Run: headless pygame with SDL's dummy video driver; simulated clock (each Clock.tick advances the game by its frame time, no real sleeping); random seed 0; keys injected as events and as key.get_pressed() state; mouse plan: one left click at the window centre at the start of phase 2, then a move to the lower-right quarter at the start of phase 3.
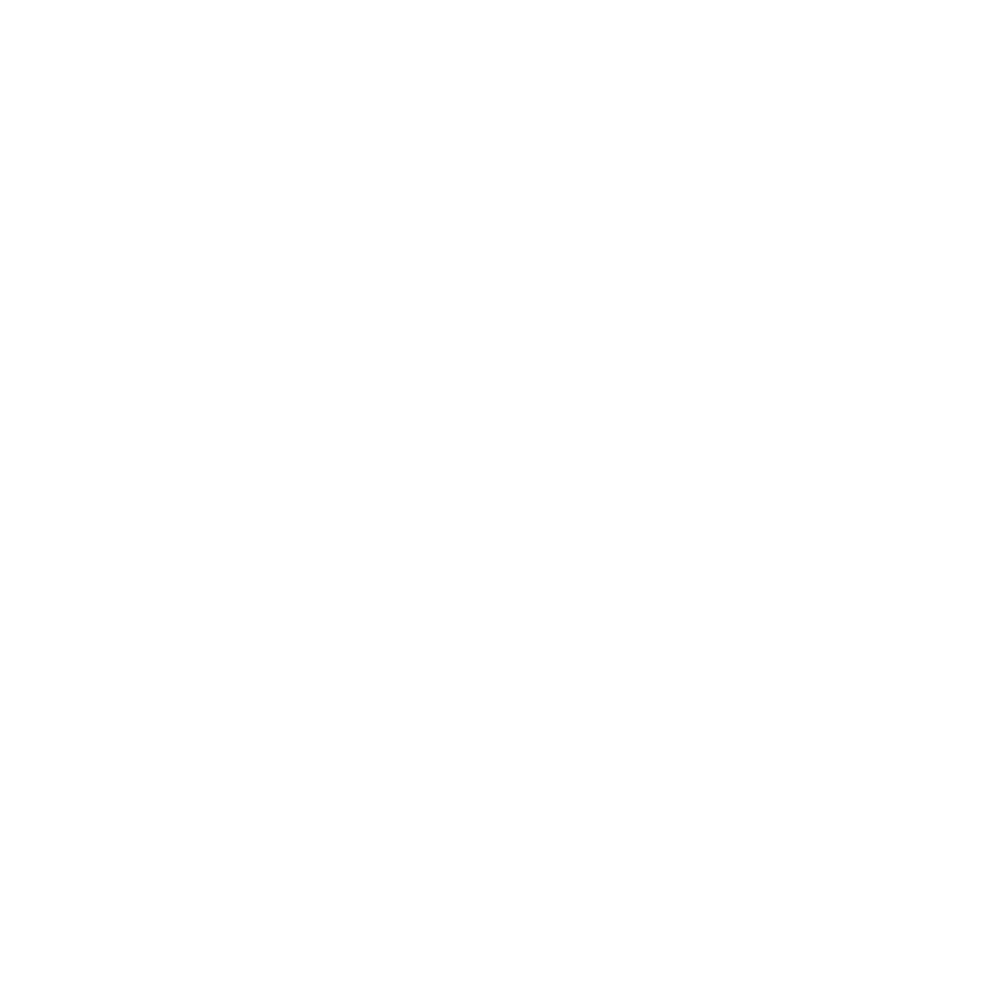
Frame 1 of 4 · flips 1–60 · no input
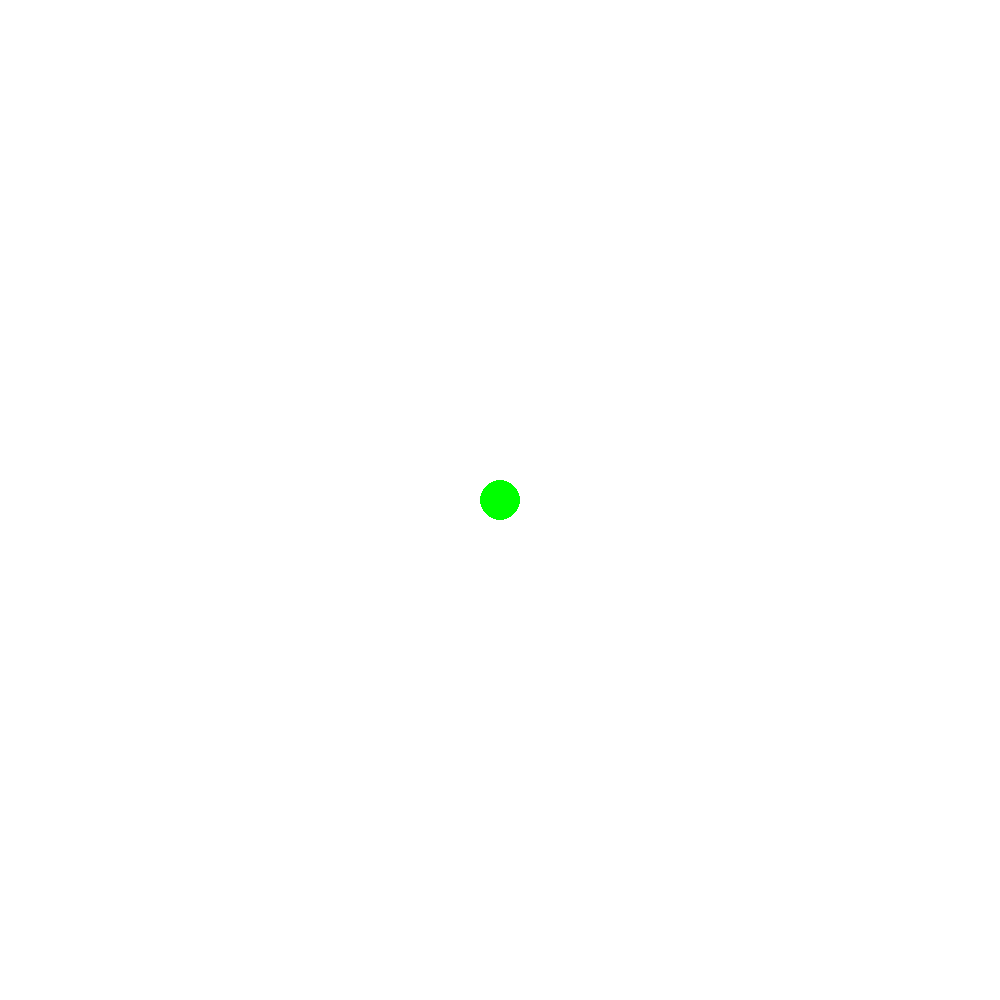
Frame 2 of 4 · flips 61–180 · clicked the window centre · tapped SPACE, RETURN · held RIGHT (→), D
Frame 3 of 4 · flips 181–300 · moved the mouse to the lower-right quarter · held DOWN (↓), S · screen unchanged from frame 2, image omitted
Frame 4 of 4 · flips 301–420 · held LEFT (←), A, UP (↑), W · screen unchanged from frame 3, image omitted

The pygame program that drew these frames:

# import pygame library so we can use it!
import pygame

# initialize pygame
pygame.init()

# setup Game Surface (screen)
WINDOW_WIDTH = 1000
WINDOW_HEIGHT = 1000
gameSurface = pygame.display.set_mode((WINDOW_WIDTH, WINDOW_HEIGHT))

# setup game resources
# color definitions
BLACK = (0, 0, 0)
WHITE = (255, 255, 255)
GRAY = (235, 235, 235)
GREEN = (0, 255, 0)
RED = (255, 0, 0)
BLUE = (65, 231, 255)
PURPLE = (255, 0, 255)
YELLOW = (255, 255, 0)

# list of colors for drawing
colors = [GREEN, PURPLE, YELLOW, BLUE]
#           0       1      2       3
# Current color position
color_position = 0
# fill background with white once at the beginning
gameSurface.fill(WHITE)

# main game loop
running = True
while running == True:
    for event in pygame.event.get():
        if event.type == pygame.QUIT:
            running = False

        # check keyboard inputs
        elif event.type == pygame.KEYDOWN:

            # clear screen
            if event.key == pygame.K_SPACE:
                # fill the screen with white
                gameSurface.fill(WHITE)

            # if 1 key is pressed
            if event.key == pygame.K_1:
                # set color position to 0 ( green)
                color_position = 0

            # if 1 key is pressed
            if event.key == pygame.K_2:
                # set color position to 1 ( purple)
                color_position = 1

            # if 1 key is pressed
            if event.key == pygame.K_3:
                # set color position to 2 ( yellow)
                color_position = 2

            # if 1 key is pressed
            if event.key == pygame.K_4:
                # set color position to 3 ( blue)
                color_position = 3



    # get current mouse positions
    mouseX, mouseY = pygame.mouse.get_pos()

    # check if left mouse button is pressed
    if pygame.mouse.get_pressed() == (1, 0, 0):
        # draw a circle where the mouse is
        pygame.draw.circle(gameSurface, colors[color_position], [mouseX, mouseY], 20)

    # check if right mouse button is pressed
    if pygame.mouse.get_pressed() == (0, 0, 1):
        # draw a white circle where the mouse is
        pygame.draw.circle(gameSurface, WHITE, [mouseX, mouseY], 20)

    # update and redraw screen
    # updates some of the screen
    # pygame.display.update()
    # updates entire screen
    pygame.display.flip()
